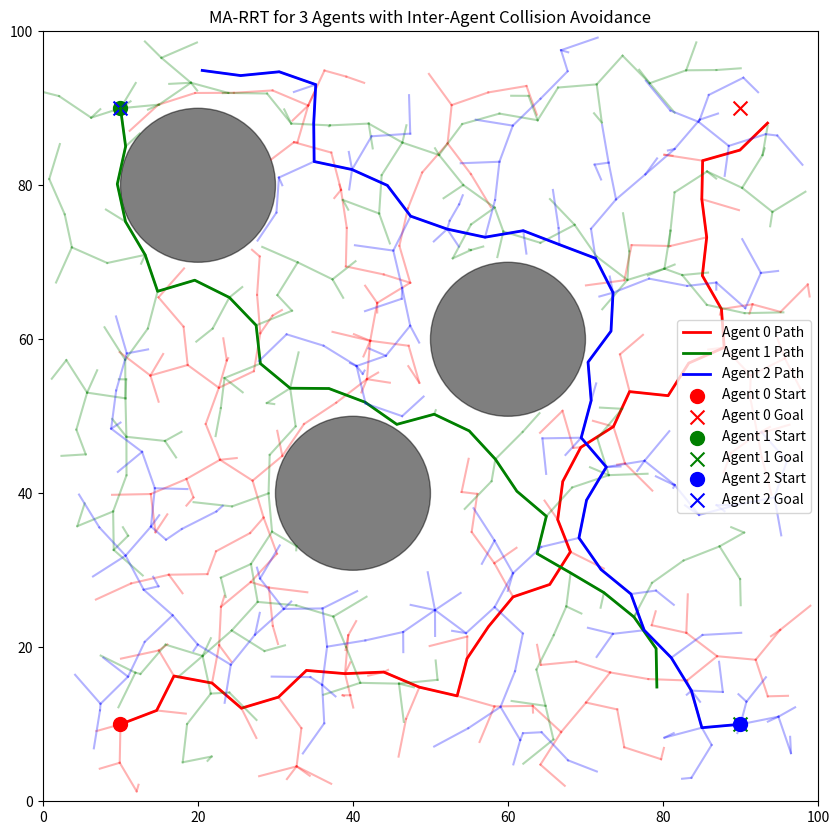

This figure's Python source:
import numpy as np
import matplotlib.pyplot as plt
from scipy.spatial import KDTree

# Parameters
NUM_AGENTS = 3
MAP_SIZE = (100, 100)  # 2D map size
START_POSITIONS = [(10, 10), (10, 90), (90, 10)]  # Starting positions for each agent
GOAL_POSITIONS = [(90, 90), (90, 10), (10, 90)]  # Goal positions for each agent
MAX_ITER = 1000  # Maximum iterations
STEP_SIZE = 5  # Maximum step size for each agent
GOAL_RADIUS = 5  # Radius to consider the goal reached
MIN_AGENT_DISTANCE = 10  # Minimum distance between agents to avoid collisions
OBSTACLES = [  # List of obstacles as (x, y, radius)
    (40, 40, 10),
    (60, 60, 10),
    (20, 80, 10)
]

# Node class for RRT
class Node:
    def __init__(self, position, parent=None):
        self.position = position
        self.parent = parent

# Check if a point is in collision with obstacles
def is_collision_free(point):
    for (ox, oy, rad) in OBSTACLES:
        if np.linalg.norm(np.array(point) - np.array((ox, oy))) < rad:
            return False
    return True

# Check if a path between two points is collision-free
def is_path_collision_free(start, end):
    points = np.linspace(start, end, num=10)
    for point in points:
        if not is_collision_free(point):
            return False
    return True

# Check if agents are too close to each other
def is_agent_collision_free(new_positions):
    for i in range(len(new_positions)):
        for j in range(i + 1, len(new_positions)):
            if np.linalg.norm(np.array(new_positions[i]) - np.array(new_positions[j])) < MIN_AGENT_DISTANCE:
                return False
    return True

# Generate a random point in the map
def random_point():
    return (np.random.uniform(0, MAP_SIZE[0]), np.random.uniform(0, MAP_SIZE[1]))

# Find the nearest node in the tree to a given point
def nearest_node(tree, point):
    positions = [node.position for node in tree]
    kdtree = KDTree(positions)
    dist, idx = kdtree.query(point)
    return tree[idx]

# Steer from one point toward another
def steer(from_point, to_point, step_size):
    direction = np.array(to_point) - np.array(from_point)
    distance = np.linalg.norm(direction)
    if distance <= step_size:
        return to_point
    else:
        return tuple(np.array(from_point) + (direction / distance) * step_size)

# MA-RRT Algorithm
def ma_rrt(start_positions, goal_positions):
    trees = [[] for _ in range(NUM_AGENTS)]  # Separate trees for each agent
    for i in range(NUM_AGENTS):
        trees[i].append(Node(start_positions[i]))  # Initialize each tree with the start position

    for _ in range(MAX_ITER):
        new_positions = [None] * NUM_AGENTS
        for i in range(NUM_AGENTS):
            random_point_i = random_point()
            nearest_node_i = nearest_node(trees[i], random_point_i)
            new_point_i = steer(nearest_node_i.position, random_point_i, STEP_SIZE)

            if is_path_collision_free(nearest_node_i.position, new_point_i):
                new_positions[i] = new_point_i

        # Check inter-agent collisions
        if new_positions.count(None) == 0 and is_agent_collision_free(new_positions):
            for i in range(NUM_AGENTS):
                new_node_i = Node(new_positions[i], nearest_node(trees[i], new_positions[i]))
                trees[i].append(new_node_i)

                # Check if the goal is reached
                if np.linalg.norm(np.array(new_positions[i]) - np.array(goal_positions[i])) < GOAL_RADIUS:
                    print(f"Agent {i} reached the goal!")
                    return trees

    print("Maximum iterations reached. Some agents may not have reached the goal.")
    return trees

# Reconstruct the path from the tree
def reconstruct_path(tree, goal):
    path = []
    node = nearest_node(tree, goal)
    while node:
        path.append(node.position)
        node = node.parent
    return path[::-1]

# Visualization
def visualize(trees, start_positions, goal_positions):
    plt.figure(figsize=(10, 10))
    colors = ['r', 'g', 'b']

    # Plot obstacles
    for (ox, oy, rad) in OBSTACLES:
        circle = plt.Circle((ox, oy), rad, color='k', alpha=0.5)
        plt.gca().add_patch(circle)

    # Plot trees and paths
    for i in range(NUM_AGENTS):
        for node in trees[i]:
            if node.parent:
                plt.plot([node.position[0], node.parent.position[0]],
                         [node.position[1], node.parent.position[1]],
                         color=colors[i], alpha=0.3)

        # Reconstruct and plot the path
        path = reconstruct_path(trees[i], goal_positions[i])
        plt.plot([x for (x, y) in path], [y for (x, y) in path], color=colors[i], linewidth=2, label=f"Agent {i} Path")

    # Plot start and goal positions
    for i in range(NUM_AGENTS):
        plt.scatter(start_positions[i][0], start_positions[i][1], color=colors[i], marker='o', s=100, label=f"Agent {i} Start")
        plt.scatter(goal_positions[i][0], goal_positions[i][1], color=colors[i], marker='x', s=100, label=f"Agent {i} Goal")

    plt.xlim(0, MAP_SIZE[0])
    plt.ylim(0, MAP_SIZE[1])
    plt.legend()
    plt.title("MA-RRT for 3 Agents with Inter-Agent Collision Avoidance")
    plt.show()

# Run MA-RRT and visualize
trees = ma_rrt(START_POSITIONS, GOAL_POSITIONS)
visualize(trees, START_POSITIONS, GOAL_POSITIONS)
